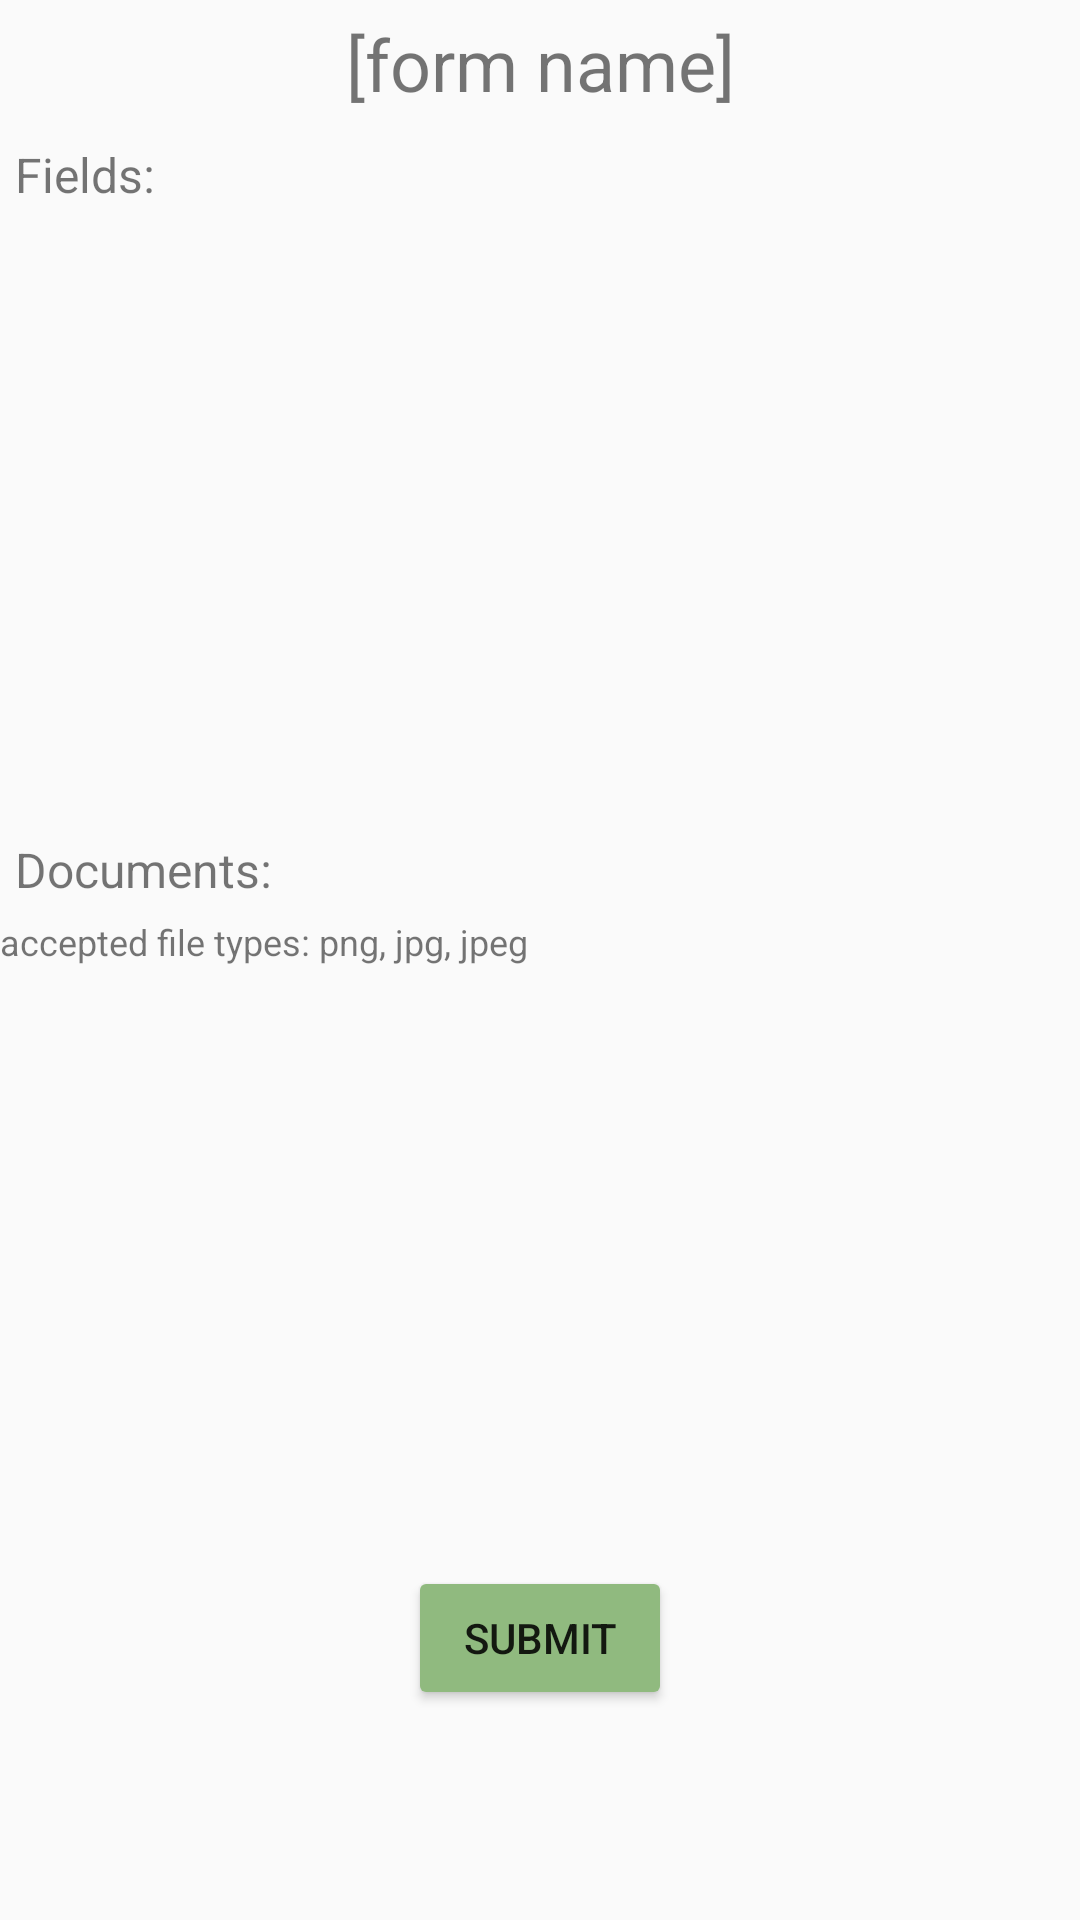

This screen was rendered from an Android layout file. Write that file and the resources it references.
<!-- AndroidManifest.xml: application theme AppTheme -->
<!-- res/layout/activity_service_form.xml -->
<?xml version="1.0" encoding="utf-8"?>
<RelativeLayout xmlns:android="http://schemas.android.com/apk/res/android"
    xmlns:app="http://schemas.android.com/apk/res-auto"
    xmlns:tools="http://schemas.android.com/tools"
    android:layout_width="match_parent"
    android:layout_height="match_parent"
    tools:context=".Service.ServiceFormActivity">

    <LinearLayout
        android:layout_width="match_parent"
        android:layout_height="match_parent"
        android:orientation="vertical">


        <TextView
            android:id="@+id/formName"
            android:layout_width="match_parent"
            android:layout_height="wrap_content"
            android:gravity="center_horizontal"
            android:text="[form name]"
            android:padding="5dp"
            android:textSize="24sp" />
        <TextView
            android:layout_width="match_parent"
            android:layout_height="wrap_content"
            android:text="Fields:"
            android:padding="5dp"
            android:textSize="16sp"/>

        <androidx.recyclerview.widget.RecyclerView
            android:id="@+id/fieldsRecyclerView"
            android:layout_width="match_parent"
            android:layout_height="200dp">

        </androidx.recyclerview.widget.RecyclerView>

        <TextView
            android:layout_width="match_parent"
            android:layout_height="wrap_content"
            android:text="Documents:"
            android:padding="5dp"
            android:textSize="16sp"/>
        <TextView
            android:layout_width="match_parent"
            android:layout_height="wrap_content"
            android:text="accepted file types: png, jpg, jpeg"
            android:textSize="12sp"/>

        <androidx.recyclerview.widget.RecyclerView
            android:id="@+id/docsRecyclerView"
            android:layout_width="match_parent"
            android:layout_height="200dp">

        </androidx.recyclerview.widget.RecyclerView>

        <Button
            android:id="@+id/submitFormBtn"
            android:layout_width="wrap_content"
            android:layout_height="wrap_content"
            android:layout_gravity="center"
            android:text="SUBMIT" />

    </LinearLayout>
</RelativeLayout>
<!-- resources referenced by this layout -->
<resources>
  <style name="AppTheme" parent="Theme.AppCompat.Light.NoActionBar">
          
          <item name="colorPrimary">@color/colorPrimary</item>
          <item name="colorPrimaryDark">@color/colorPrimaryDark</item>
          <item name="colorAccent">@color/colorAccent</item>
          <item name="colorButtonNormal">#90ba7f</item>
      </style>
  <color name="colorPrimary">#6200EE</color>
  <color name="colorPrimaryDark">#3700B3</color>
  <color name="colorAccent">#7FAF6B</color>
</resources>
